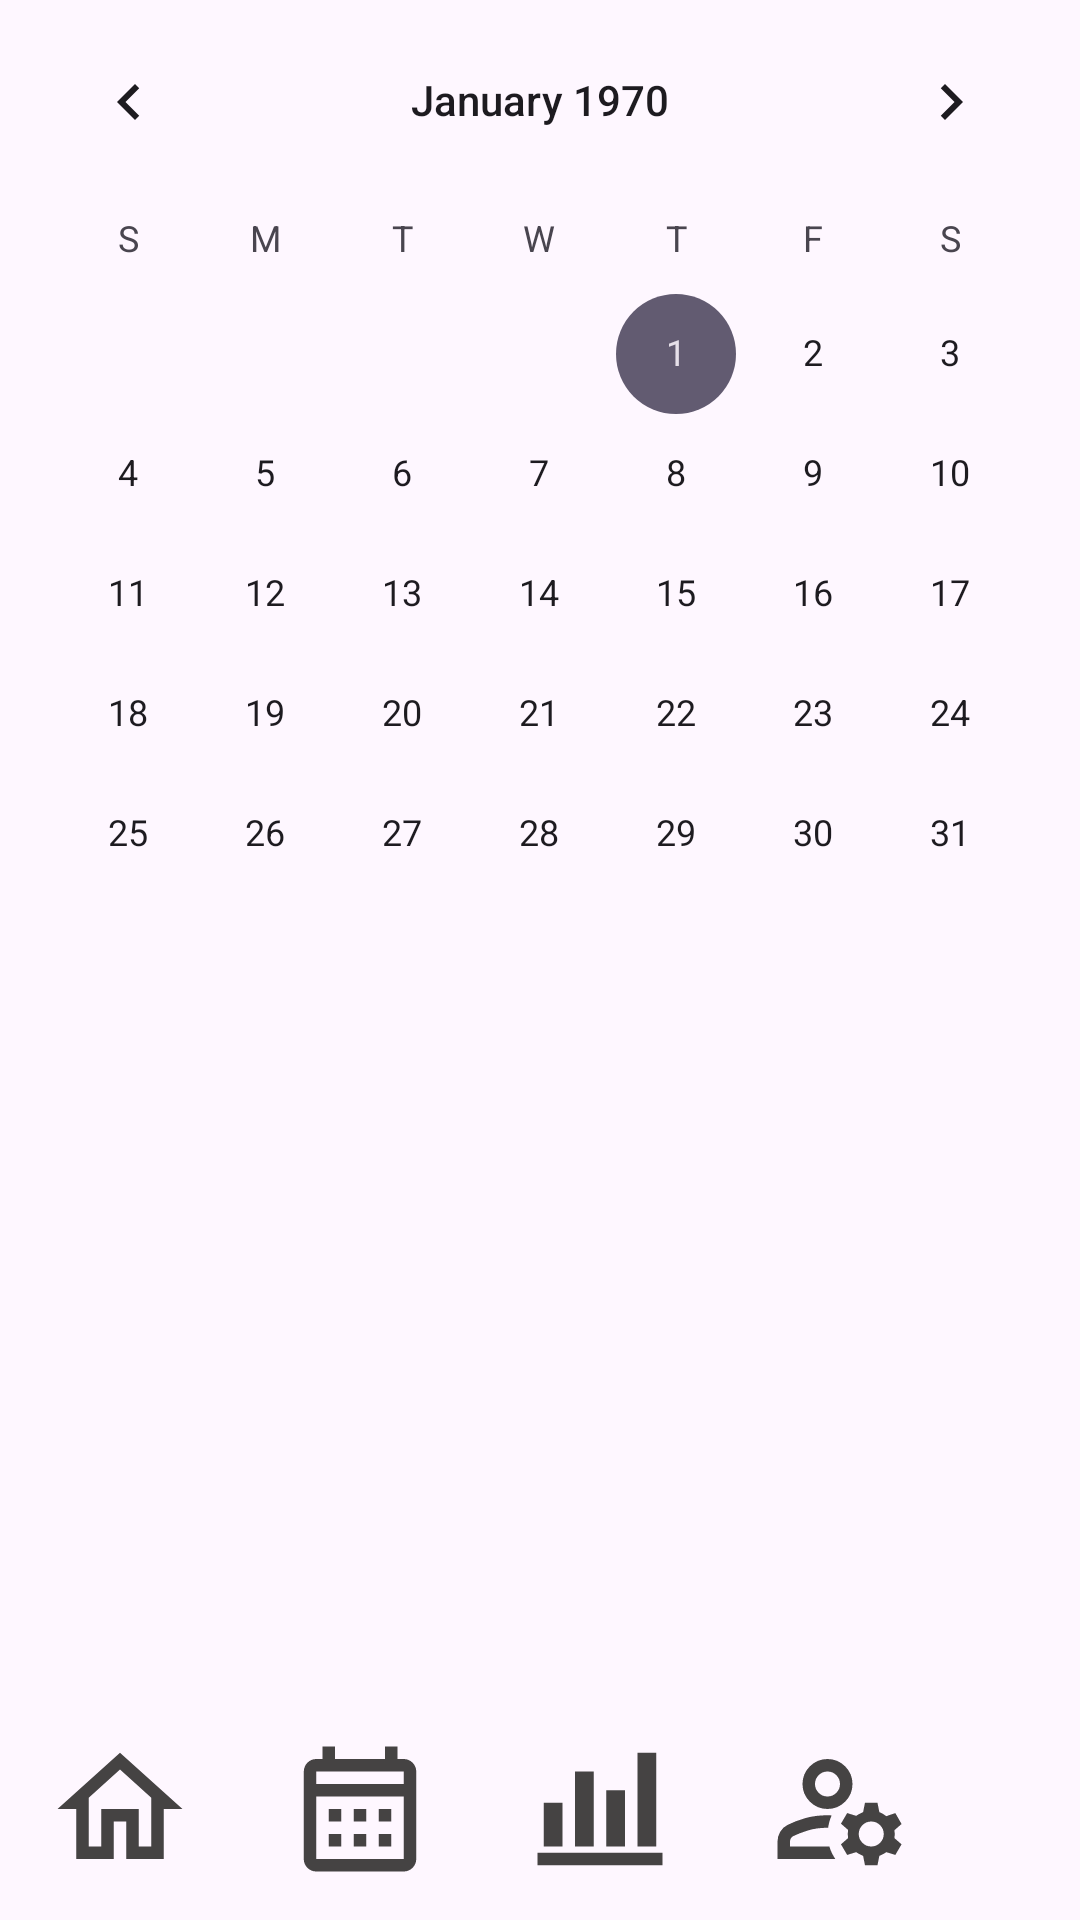

Produce the Android XML layout that renders to this screen, including the resource entries it uses.
<!-- AndroidManifest.xml: application theme Theme.TakeOverControl -->
<!-- res/layout/activity_calendar.xml -->
<?xml version="1.0" encoding="utf-8"?>
<androidx.constraintlayout.widget.ConstraintLayout xmlns:android="http://schemas.android.com/apk/res/android"
    xmlns:app="http://schemas.android.com/apk/res-auto"
    xmlns:tools="http://schemas.android.com/tools"
    android:layout_width="match_parent"
    android:layout_height="match_parent"
    android:layout_marginHorizontal="32dp"
    android:layout_marginVertical="16dp"
    tools:context=".MainActivity">

    <CalendarView
        android:id="@+id/calendarViewLayout"
        android:layout_width="match_parent"
        android:layout_height="wrap_content"
        app:layout_constraintTop_toTopOf="parent" />

    <androidx.recyclerview.widget.RecyclerView
        android:id="@+id/recyclerView"
        android:layout_width="match_parent"
        android:layout_height="0dp"
        android:layout_marginBottom="15dp"
        app:layout_constraintBottom_toTopOf="@id/buttonsLayout"
        app:layout_constraintTop_toBottomOf="@id/calendarViewLayout" />

    <LinearLayout
        android:id="@+id/buttonsLayout"
        android:layout_width="0dp"
        android:layout_height="wrap_content"
        android:layout_marginBottom="12dp"
        android:orientation="horizontal"
        app:layout_constraintBottom_toBottomOf="parent"
        app:layout_constraintEnd_toEndOf="parent"
        app:layout_constraintStart_toStartOf="parent">

        <ImageButton
            android:id="@+id/home_image_button"
            android:layout_width="wrap_content"
            android:layout_height="50dp"
            android:layout_marginStart="15dp"
            android:background="#00000000"
            android:src="@drawable/outline_home_24" />

        <ImageButton
            android:id="@+id/calendar_image_button"
            android:layout_width="wrap_content"
            android:layout_height="50dp"
            android:layout_marginStart="30dp"
            android:background="#00000000"
            android:src="@drawable/outline_calendar_month_24" />

        <ImageButton
            android:id="@+id/stats_image_button"
            android:layout_width="wrap_content"
            android:layout_height="50dp"
            android:layout_marginStart="30dp"
            android:background="#00000000"
            android:src="@drawable/outline_bar_chart_4_bars_24" />

        <ImageButton
            android:id="@+id/account_image_button"
            android:layout_width="wrap_content"
            android:layout_height="50dp"
            android:layout_marginStart="30dp"
            android:layout_marginEnd="15dp"
            android:background="#00000000"
            android:src="@drawable/outline_manage_accounts_24" />
    </LinearLayout>

</androidx.constraintlayout.widget.ConstraintLayout>
<!-- resources referenced by this layout -->
<resources>
  <!-- drawable outline_bar_chart_4_bars_24 (drawable) -->
  <vector android:height="50dp" android:tint="#454343"
      android:viewportHeight="960" android:viewportWidth="960"
      android:width="50dp" xmlns:android="http://schemas.android.com/apk/res/android">
      <path android:fillColor="@android:color/white" android:pathData="M80,840L80,760L880,760L880,840L80,840ZM120,720L120,440L240,440L240,720L120,720ZM320,720L320,240L440,240L440,720L320,720ZM520,720L520,360L640,360L640,720L520,720ZM720,720L720,120L840,120L840,720L720,720Z"/>
  </vector>
  <!-- drawable outline_calendar_month_24 (drawable) -->
  <vector android:height="50dp" android:tint="#454343"
      android:viewportHeight="24" android:viewportWidth="24"
      android:width="50dp" xmlns:android="http://schemas.android.com/apk/res/android">
      <path android:fillColor="@android:color/white" android:pathData="M19,4h-1V2h-2v2H8V2H6v2H5C3.89,4 3.01,4.9 3.01,6L3,20c0,1.1 0.89,2 2,2h14c1.1,0 2,-0.9 2,-2V6C21,4.9 20.1,4 19,4zM19,20H5V10h14V20zM19,8H5V6h14V8zM9,14H7v-2h2V14zM13,14h-2v-2h2V14zM17,14h-2v-2h2V14zM9,18H7v-2h2V18zM13,18h-2v-2h2V18zM17,18h-2v-2h2V18z"/>
  </vector>
  <!-- drawable outline_home_24 (drawable) -->
  <vector android:height="50dp" android:tint="#454343"
      android:viewportHeight="24" android:viewportWidth="24"
      android:width="50dp" xmlns:android="http://schemas.android.com/apk/res/android">
      <path android:fillColor="@android:color/white" android:pathData="M12,5.69l5,4.5V18h-2v-6H9v6H7v-7.81l5,-4.5M12,3L2,12h3v8h6v-6h2v6h6v-8h3L12,3z"/>
  </vector>
  <!-- drawable outline_manage_accounts_24 (drawable) -->
  <vector android:height="50dp" android:tint="#454343"
      android:viewportHeight="960" android:viewportWidth="960"
      android:width="50dp" xmlns:android="http://schemas.android.com/apk/res/android">
      <path android:fillColor="@android:color/white" android:pathData="M400,480Q334,480 287,433Q240,386 240,320Q240,254 287,207Q334,160 400,160Q466,160 513,207Q560,254 560,320Q560,386 513,433Q466,480 400,480ZM80,800L80,688Q80,655 97,626Q114,597 144,582Q195,556 259,538Q323,520 400,520Q408,520 414,520Q420,520 426,522Q418,540 412.5,559.5Q407,579 404,600L400,600Q329,600 272.5,618Q216,636 180,654Q171,659 165.5,668Q160,677 160,688L160,720L412,720Q418,741 428,761.5Q438,782 450,800L80,800ZM640,840L628,780Q616,775 605.5,769.5Q595,764 584,756L526,774L486,706L532,666Q530,652 530,640Q530,628 532,614L486,574L526,506L584,524Q595,516 605.5,510.5Q616,505 628,500L640,440L720,440L732,500Q744,505 754.5,511Q765,517 776,526L834,506L874,576L828,616Q830,628 830,641Q830,654 828,666L874,706L834,774L776,756Q765,764 754.5,769.5Q744,775 732,780L720,840L640,840ZM680,720Q713,720 736.5,696.5Q760,673 760,640Q760,607 736.5,583.5Q713,560 680,560Q647,560 623.5,583.5Q600,607 600,640Q600,673 623.5,696.5Q647,720 680,720ZM400,400Q433,400 456.5,376.5Q480,353 480,320Q480,287 456.5,263.5Q433,240 400,240Q367,240 343.5,263.5Q320,287 320,320Q320,353 343.5,376.5Q367,400 400,400ZM400,320Q400,320 400,320Q400,320 400,320Q400,320 400,320Q400,320 400,320Q400,320 400,320Q400,320 400,320Q400,320 400,320Q400,320 400,320ZM412,720L412,720L412,720Q412,720 412,720Q412,720 412,720Q412,720 412,720Q412,720 412,720L412,720Q412,720 412,720Q412,720 412,720Z"/>
  </vector>
  <style name="Theme.TakeOverControl" parent="Base.Theme.TakeOverControl" />
  <style name="Base.Theme.TakeOverControl" parent="Theme.Material3.DayNight.NoActionBar">
          
          <item name="colorPrimary">@color/my_color</item>
      </style>
  <color name="my_color">#EDC4D2</color>
</resources>
